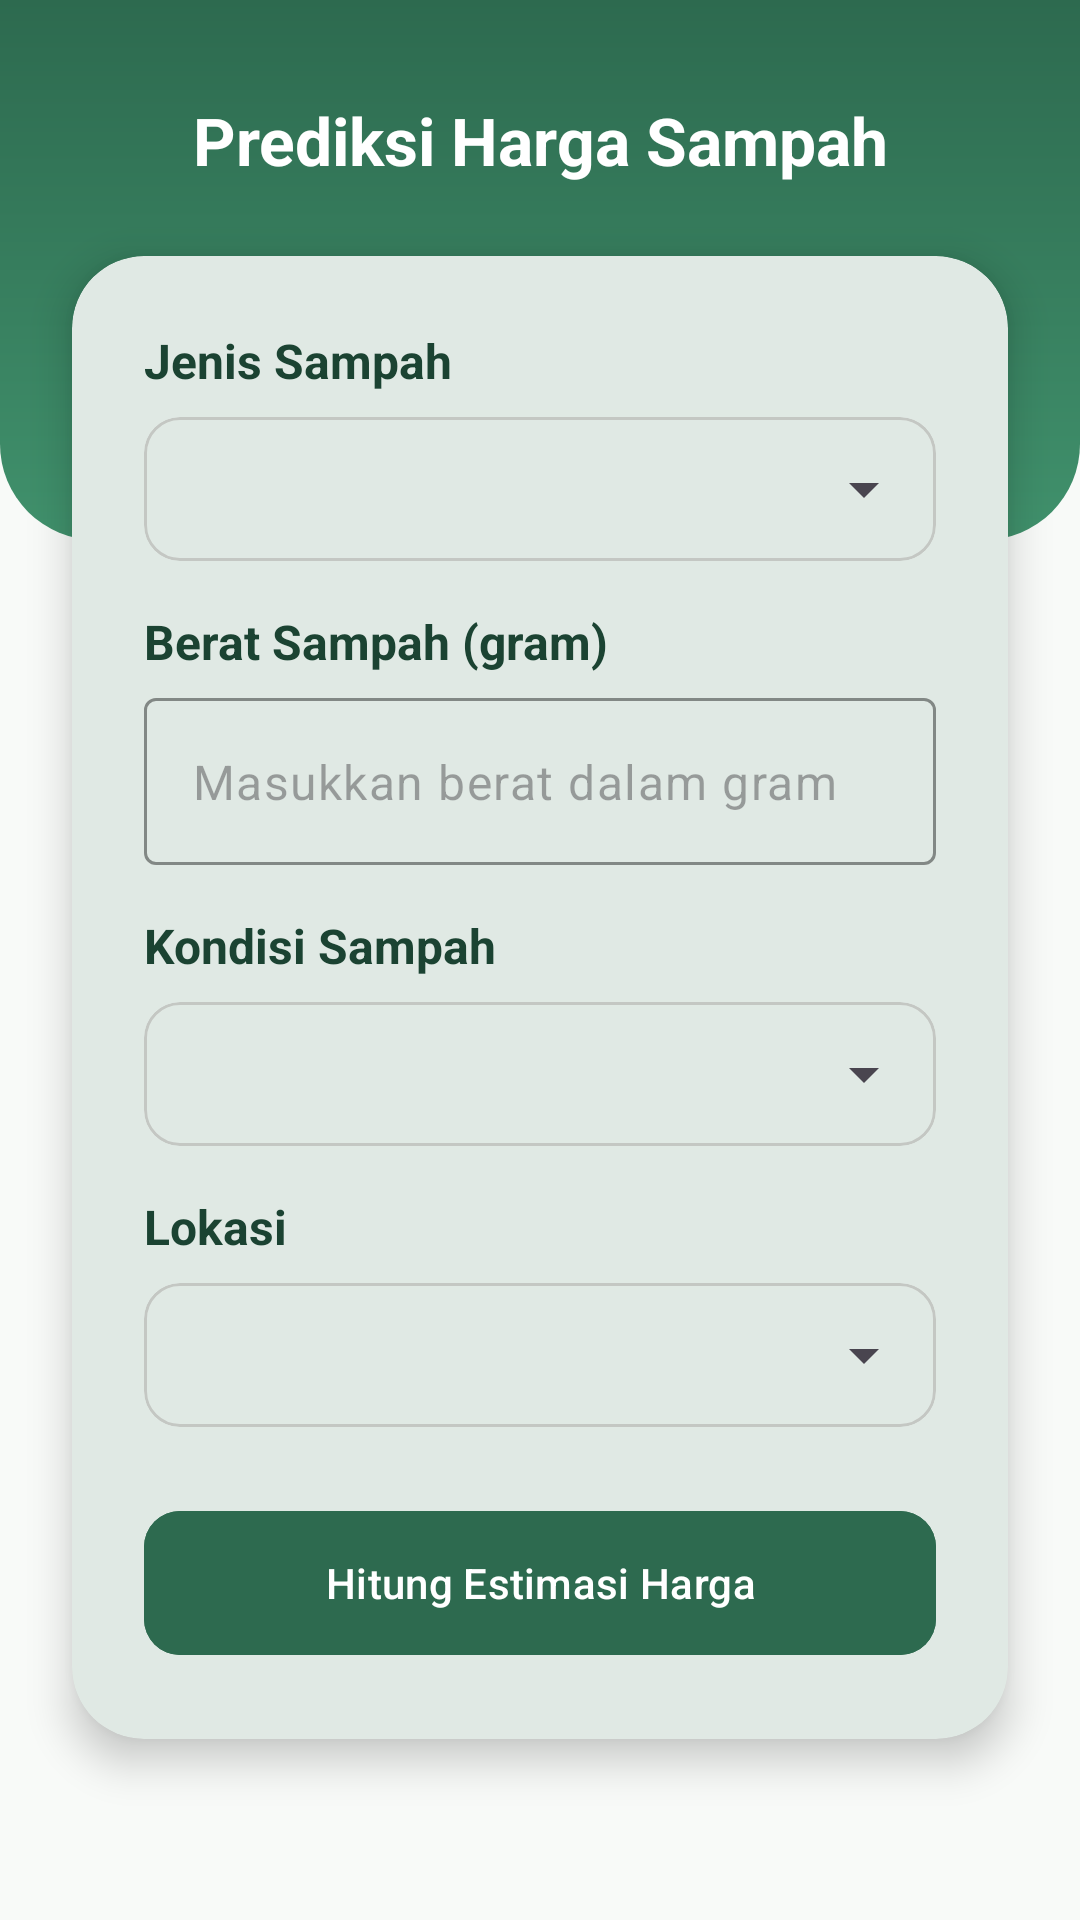

Android layout source for this screen:
<!-- AndroidManifest.xml: application theme Theme.PlanetKuApp -->
<!-- res/layout/activity_price_prediction.xml -->
<?xml version="1.0" encoding="utf-8"?>
<androidx.constraintlayout.widget.ConstraintLayout xmlns:android="http://schemas.android.com/apk/res/android"
    xmlns:app="http://schemas.android.com/apk/res-auto"
    android:layout_width="match_parent"
    android:layout_height="match_parent"
    android:background="?android:attr/windowBackground">

    <View
        android:id="@+id/headerBg"
        android:layout_width="match_parent"
        android:layout_height="180dp"
        android:background="@drawable/bg_header_gradient"
        app:layout_constraintTop_toTopOf="parent" />

    <TextView
        android:id="@+id/tvTitle"
        android:layout_width="wrap_content"
        android:layout_height="wrap_content"
        android:text="@string/prediksi_harga_sampah"
        android:textSize="22sp"
        android:textStyle="bold"
        android:textColor="@color/white"
        android:layout_marginTop="32dp"
        app:layout_constraintTop_toTopOf="parent"
        app:layout_constraintStart_toStartOf="parent"
        app:layout_constraintEnd_toEndOf="parent" />

    <com.google.android.material.card.MaterialCardView
        android:id="@+id/cardForm"
        android:layout_width="match_parent"
        android:layout_height="wrap_content"
        android:layout_marginHorizontal="24dp"
        android:layout_marginTop="24dp"
        app:cardCornerRadius="24dp"
        app:cardElevation="8dp"
        app:strokeWidth="0dp"
        app:layout_constraintTop_toBottomOf="@id/tvTitle">

        <LinearLayout
            android:layout_width="match_parent"
            android:layout_height="wrap_content"
            android:orientation="vertical"
            android:padding="24dp">

            <TextView
                android:layout_width="wrap_content"
                android:layout_height="wrap_content"
                android:text="@string/jenis_sampah"
                android:textColor="?attr/colorOnSurface"
                android:textSize="16sp"
                android:textStyle="bold" />

            <com.google.android.material.card.MaterialCardView
                android:layout_width="match_parent"
                android:layout_height="wrap_content"
                android:layout_marginTop="8dp"
                app:cardCornerRadius="12dp"
                app:cardElevation="0dp"
                app:strokeColor="@color/gray_medium"
                app:strokeWidth="1dp">

                <Spinner
                    android:id="@+id/spWasteType"
                    android:layout_width="match_parent"
                    android:layout_height="48dp"
                    android:paddingHorizontal="12dp" />
            </com.google.android.material.card.MaterialCardView>

            <TextView
                android:layout_width="wrap_content"
                android:layout_height="wrap_content"
                android:layout_marginTop="16dp"
                android:text="@string/berat_sampah"
                android:textColor="?attr/colorOnSurface"
                android:textSize="16sp"
                android:textStyle="bold" />

            <com.google.android.material.textfield.TextInputLayout
                android:layout_width="match_parent"
                android:layout_height="wrap_content"
                android:layout_marginTop="8dp"
                app:boxStrokeColor="@color/gray_medium"
                app:hintEnabled="false">

                <com.google.android.material.textfield.TextInputEditText
                    android:id="@+id/etWeight"
                    android:layout_width="match_parent"
                    android:layout_height="wrap_content"
                    android:hint="@string/masukkan_berat_dalam_gram"
                    android:inputType="number" />
            </com.google.android.material.textfield.TextInputLayout>

            <TextView
                android:layout_width="wrap_content"
                android:layout_height="wrap_content"
                android:layout_marginTop="16dp"
                android:text="@string/kondisi_sampah"
                android:textColor="?attr/colorOnSurface"
                android:textSize="16sp"
                android:textStyle="bold" />

            <com.google.android.material.card.MaterialCardView
                android:layout_width="match_parent"
                android:layout_height="wrap_content"
                android:layout_marginTop="8dp"
                app:cardCornerRadius="12dp"
                app:cardElevation="0dp"
                app:strokeColor="@color/gray_medium"
                app:strokeWidth="1dp">

                <Spinner
                    android:id="@+id/spCondition"
                    android:layout_width="match_parent"
                    android:layout_height="48dp"
                    android:paddingHorizontal="12dp" />
            </com.google.android.material.card.MaterialCardView>

            <TextView
                android:layout_width="wrap_content"
                android:layout_height="wrap_content"
                android:layout_marginTop="16dp"
                android:text="@string/lokasi"
                android:textColor="?attr/colorOnSurface"
                android:textSize="16sp"
                android:textStyle="bold" />

            <com.google.android.material.card.MaterialCardView
                android:layout_width="match_parent"
                android:layout_height="wrap_content"
                android:layout_marginTop="8dp"
                app:cardCornerRadius="12dp"
                app:cardElevation="0dp"
                app:strokeColor="@color/gray_medium"
                app:strokeWidth="1dp">

                <Spinner
                    android:id="@+id/spLocation"
                    android:layout_width="match_parent"
                    android:layout_height="48dp"
                    android:paddingHorizontal="12dp" />
            </com.google.android.material.card.MaterialCardView>

            <com.google.android.material.button.MaterialButton
                android:id="@+id/btnPredictPrice"
                android:layout_width="match_parent"
                android:layout_height="56dp"
                android:layout_marginTop="24dp"
                android:text="@string/hitung_estimasi_harga"
                android:backgroundTint="?attr/colorPrimary"
                android:textColor="?attr/colorOnPrimary"
                app:cornerRadius="12dp" />
        </LinearLayout>
    </com.google.android.material.card.MaterialCardView>

    <ProgressBar
        android:id="@+id/progressBar"
        android:layout_width="wrap_content"
        android:layout_height="wrap_content"
        android:visibility="gone"
        app:layout_constraintTop_toBottomOf="@id/cardForm"
        app:layout_constraintBottom_toTopOf="@id/cardResult"
        app:layout_constraintStart_toStartOf="parent"
        app:layout_constraintEnd_toEndOf="parent" />

    <com.google.android.material.card.MaterialCardView
        android:id="@+id/cardResult"
        android:layout_width="match_parent"
        android:layout_height="wrap_content"
        android:layout_marginHorizontal="24dp"
        android:layout_marginTop="24dp"
        android:visibility="gone"
        app:cardCornerRadius="24dp"
        app:cardElevation="4dp"
        app:strokeColor="@color/primary"
        app:strokeWidth="2dp"
        app:layout_constraintTop_toBottomOf="@id/cardForm">

        <LinearLayout
            android:layout_width="match_parent"
            android:layout_height="wrap_content"
            android:orientation="vertical"
            android:padding="24dp"
            android:gravity="center">

            <TextView
                android:layout_width="wrap_content"
                android:layout_height="wrap_content"
                android:text="@string/estimasi_harga"
                android:textColor="@color/outline"
                android:textSize="14sp" />

            <TextView
                android:id="@+id/tvPredictionResult"
                android:layout_width="wrap_content"
                android:layout_height="wrap_content"
                android:text="@string/rp_0"
                android:textColor="?attr/colorPrimary"
                android:textSize="28sp"
                android:textStyle="bold"
                android:layout_marginTop="4dp" />
        </LinearLayout>
    </com.google.android.material.card.MaterialCardView>

</androidx.constraintlayout.widget.ConstraintLayout>
<!-- resources referenced by this layout -->
<resources>
  <color name="gray_medium">#C4C7C3</color>
  <color name="outline">#748E81</color>
  <color name="primary">#2D6A4F</color>
  <color name="white">#FFFFFF</color>
  <!-- drawable bg_header_gradient (drawable) -->
  <?xml version="1.0" encoding="utf-8"?>
  <shape xmlns:android="http://schemas.android.com/apk/res/android">
      <gradient
          android:angle="270"
          android:endColor="@color/secondary"
          android:startColor="@color/primary"
          android:type="linear" />
      <corners
          android:bottomLeftRadius="32dp"
          android:bottomRightRadius="32dp" />
  </shape>
  <string name="berat_sampah">Berat Sampah (gram)</string>
  <string name="estimasi_harga">Estimasi Harga</string>
  <string name="hitung_estimasi_harga">Hitung Estimasi Harga</string>
  <string name="jenis_sampah">Jenis Sampah</string>
  <string name="kondisi_sampah">Kondisi Sampah</string>
  <string name="lokasi">Lokasi</string>
  <string name="masukkan_berat_dalam_gram">Masukkan berat dalam gram</string>
  <string name="prediksi_harga_sampah">Prediksi Harga Sampah</string>
  <string name="rp_0">Rp 0</string>
  <style name="Theme.PlanetKuApp" parent="Theme.Material3.DayNight.NoActionBar">
          <item name="colorPrimary">@color/primary</item>
          <item name="colorOnPrimary">@color/onPrimary</item>
          <item name="colorPrimaryContainer">@color/primaryContainer</item>
  
          <item name="colorSecondary">@color/secondary</item>
          <item name="colorSecondaryContainer">@color/secondaryContainer</item>
  
          <item name="android:windowBackground">@color/surface</item>
          <item name="colorSurface">@color/surface</item>
          <item name="colorOnSurface">@color/onSurface</item>
          <item name="colorSurfaceVariant">@color/surfaceVariant</item>
          <item name="colorOnSurfaceVariant">@color/outline</item>
  
          <item name="android:statusBarColor">@color/primary</item>
          <item name="android:windowLightStatusBar">false</item>
      </style>
  <color name="secondary">#40916C</color>
  <color name="onPrimary">#FFFFFF</color>
  <color name="primaryContainer">#D8F3DC</color>
  <color name="secondaryContainer">#B7E4C7</color>
  <color name="surface">#F8FAF8</color>
  <color name="onSurface">#1B4332</color>
  <color name="surfaceVariant">#E9F5EA</color>
</resources>
